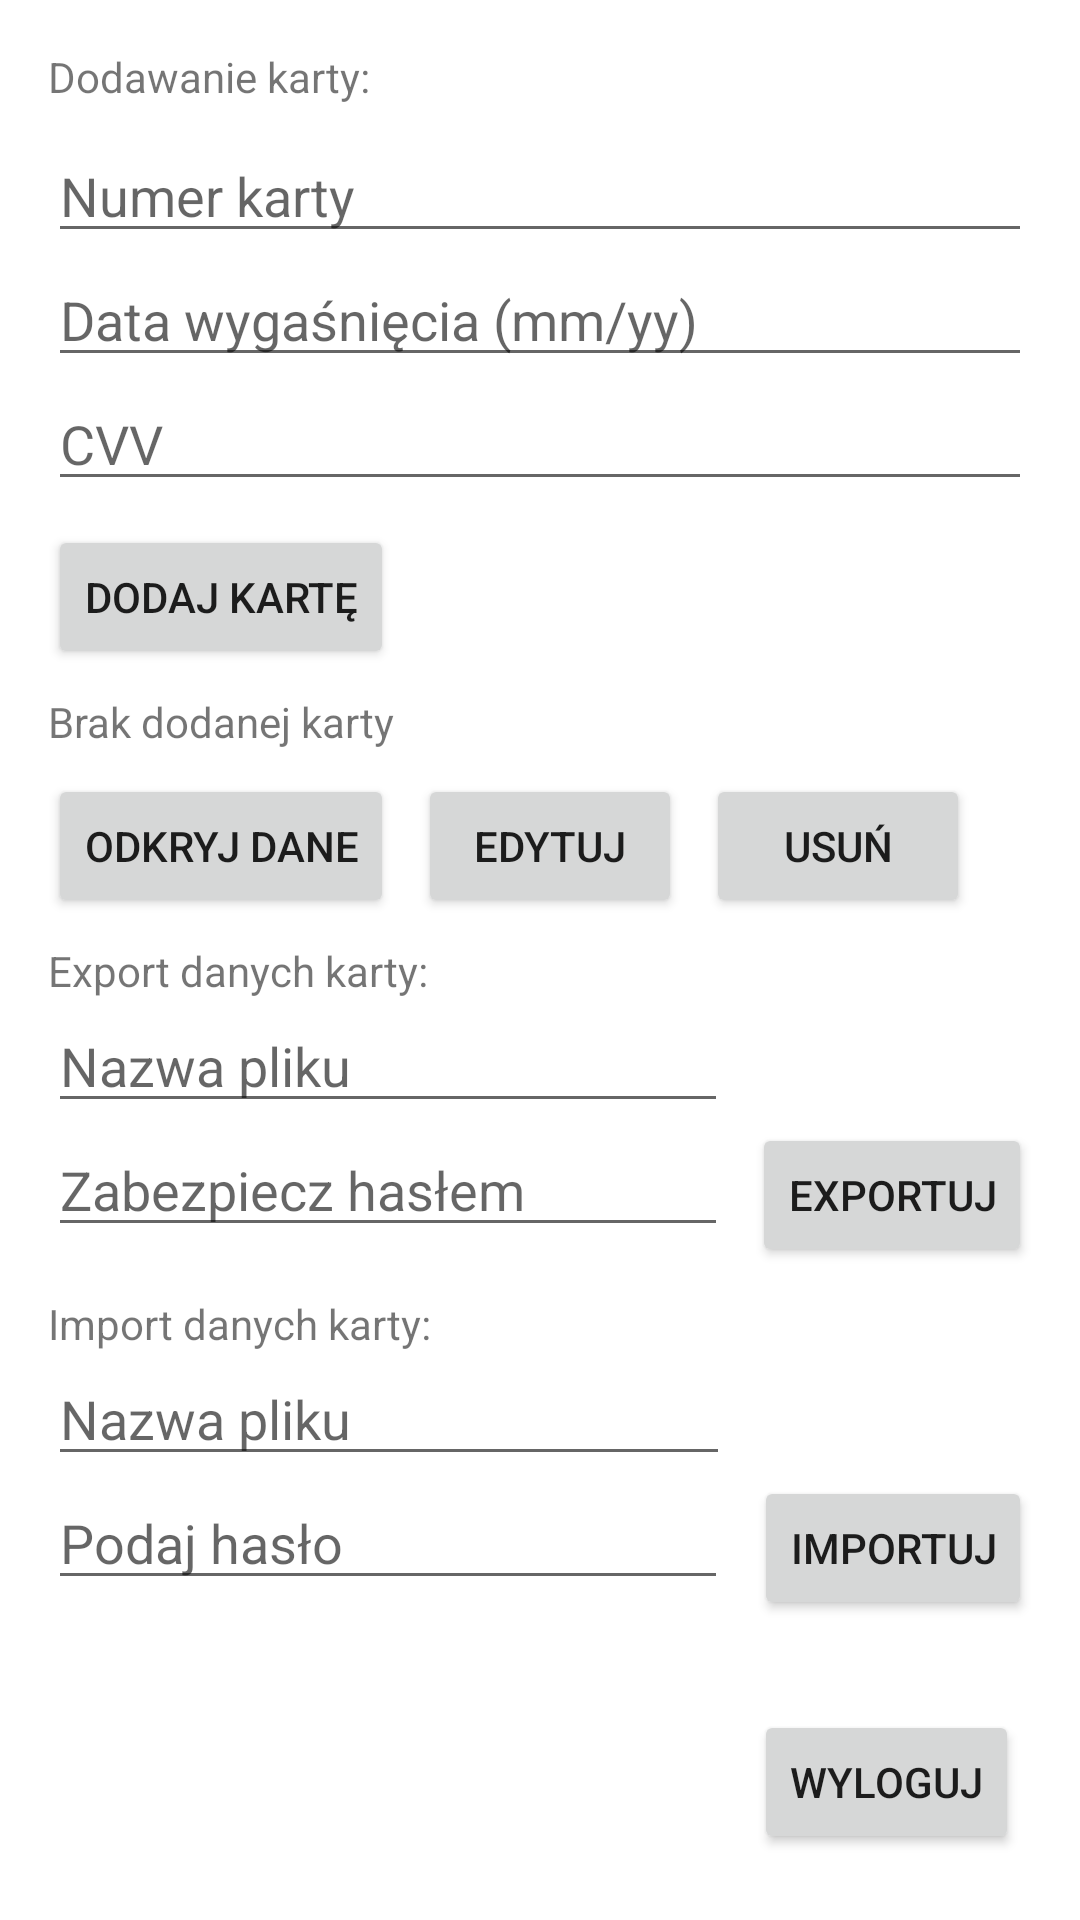

Android layout source for this screen:
<!-- AndroidManifest.xml: application theme Theme.BAM_projekt -->
<!-- res/layout/fragment_home.xml -->
<?xml version="1.0" encoding="utf-8"?>
<androidx.constraintlayout.widget.ConstraintLayout
    xmlns:android="http://schemas.android.com/apk/res/android"
    xmlns:app="http://schemas.android.com/apk/res-auto"
    xmlns:tools="http://schemas.android.com/tools"
    android:layout_width="match_parent"
    android:layout_height="match_parent"
    android:padding="16dp">

    <TextView
        android:id="@+id/headline"
        android:layout_width="match_parent"
        android:layout_height="wrap_content"
        android:text="Dodawanie karty:"
        app:layout_constraintEnd_toEndOf="parent"
        app:layout_constraintHorizontal_bias="0.0"
        app:layout_constraintStart_toStartOf="parent"
        app:layout_constraintTop_toTopOf="parent" />

    <EditText
        android:id="@+id/cardNumber"
        android:layout_width="match_parent"
        android:layout_height="wrap_content"
        android:layout_alignParentTop="true"
        android:layout_marginTop="8dp"
        android:hint="Numer karty"
        android:inputType="text"
        app:layout_constraintEnd_toEndOf="parent"
        app:layout_constraintStart_toStartOf="@+id/headline"
        app:layout_constraintTop_toBottomOf="@+id/headline" />

    <EditText
        android:id="@+id/cardExpiryDate"
        android:layout_width="match_parent"
        android:layout_height="wrap_content"
        android:layout_below="@id/cardNumber"
        android:hint="Data wygaśnięcia (mm/yy)"
        android:inputType="text"
        app:layout_constraintEnd_toEndOf="parent"
        app:layout_constraintStart_toStartOf="parent"
        app:layout_constraintTop_toBottomOf="@+id/cardNumber" />

    <EditText
        android:id="@+id/cardCvv"
        android:layout_width="match_parent"
        android:layout_height="wrap_content"
        android:layout_below="@id/cardExpiryDate"
        android:hint="CVV"
        android:inputType="text"
        app:layout_constraintEnd_toEndOf="parent"
        app:layout_constraintStart_toStartOf="parent"
        app:layout_constraintTop_toBottomOf="@+id/cardExpiryDate" />

    <Button
        android:id="@+id/addButton"
        android:layout_width="wrap_content"
        android:layout_height="wrap_content"
        android:layout_marginTop="8dp"
        android:text="Dodaj kartę"
        app:layout_constraintStart_toStartOf="@+id/cardCvv"
        app:layout_constraintTop_toBottomOf="@+id/cardCvv" />

    <TextView
        android:id="@+id/cardInfo"
        android:layout_width="match_parent"
        android:layout_height="wrap_content"
        android:layout_marginTop="8dp"
        android:text="Brak dodanej karty"
        app:layout_constraintBottom_toTopOf="@+id/revealButton"
        app:layout_constraintEnd_toEndOf="parent"
        app:layout_constraintHorizontal_bias="0.0"
        app:layout_constraintStart_toStartOf="parent"
        app:layout_constraintTop_toBottomOf="@+id/addButton" />

    <Button
        android:id="@+id/revealButton"
        android:layout_width="wrap_content"
        android:layout_height="wrap_content"
        android:layout_marginTop="8dp"
        android:text="Odkryj dane"
        app:layout_constraintStart_toStartOf="@+id/cardInfo"
        app:layout_constraintTop_toBottomOf="@+id/cardInfo" />

    <Button
        android:id="@+id/editButton"
        android:layout_width="wrap_content"
        android:layout_height="wrap_content"
        android:layout_marginStart="8dp"
        android:layout_marginTop="8dp"
        android:text="Edytuj"
        app:layout_constraintStart_toEndOf="@+id/revealButton"
        app:layout_constraintTop_toBottomOf="@+id/cardInfo" />

    <Button
        android:id="@+id/deleteButton"
        android:layout_width="wrap_content"
        android:layout_height="wrap_content"
        android:layout_marginStart="8dp"
        android:layout_marginTop="8dp"
        android:text="Usuń"
        app:layout_constraintStart_toEndOf="@+id/editButton"
        app:layout_constraintTop_toBottomOf="@+id/cardInfo" />

    <TextView
        android:id="@+id/exportHeadline"
        android:layout_width="match_parent"
        android:layout_height="wrap_content"
        android:layout_marginTop="8dp"
        android:text="Export danych karty:"
        app:layout_constraintEnd_toEndOf="parent"
        app:layout_constraintHorizontal_bias="1.0"
        app:layout_constraintStart_toStartOf="parent"
        app:layout_constraintTop_toBottomOf="@+id/revealButton" />

    <EditText
        android:id="@+id/exportFilename"
        android:layout_width="0dp"
        android:layout_height="wrap_content"
        android:layout_marginEnd="8dp"
        android:hint="Nazwa pliku"
        android:inputType="text"
        app:layout_constraintEnd_toStartOf="@+id/exportButton"
        app:layout_constraintHorizontal_bias="1.0"
        app:layout_constraintStart_toStartOf="parent"
        app:layout_constraintTop_toBottomOf="@+id/exportHeadline" />

    <EditText
        android:id="@+id/exportPassword"
        android:layout_width="0dp"
        android:layout_height="wrap_content"
        android:layout_marginEnd="8dp"
        android:hint="Zabezpiecz hasłem"
        android:inputType="textPassword"
        app:layout_constraintEnd_toStartOf="@+id/exportButton"
        app:layout_constraintHorizontal_bias="1.0"
        app:layout_constraintStart_toStartOf="parent"
        app:layout_constraintTop_toBottomOf="@+id/exportFilename" />

    <Button
        android:id="@+id/exportButton"
        android:layout_width="wrap_content"
        android:layout_height="wrap_content"
        android:text="Exportuj"
        app:layout_constraintEnd_toEndOf="parent"
        app:layout_constraintTop_toBottomOf="@+id/exportFilename" />

    <TextView
        android:id="@+id/importHeadline"
        android:layout_width="match_parent"
        android:layout_height="wrap_content"
        android:layout_marginTop="16dp"
        android:text="Import danych karty:"
        app:layout_constraintEnd_toEndOf="parent"
        app:layout_constraintHorizontal_bias="1.0"
        app:layout_constraintStart_toStartOf="parent"
        app:layout_constraintTop_toBottomOf="@+id/exportPassword" />

    <EditText
        android:id="@+id/importFilename"
        android:layout_width="0dp"
        android:layout_height="wrap_content"
        android:layout_marginEnd="8dp"
        android:hint="Nazwa pliku"
        android:inputType="text"
        app:layout_constraintEnd_toStartOf="@+id/importButton"
        app:layout_constraintHorizontal_bias="1.0"
        app:layout_constraintStart_toStartOf="parent"
        app:layout_constraintTop_toBottomOf="@+id/importHeadline" />

    <EditText
        android:id="@+id/importPassword"
        android:layout_width="0dp"
        android:layout_height="wrap_content"
        android:layout_marginEnd="8dp"
        android:hint="Podaj hasło"
        android:inputType="textPassword"
        app:layout_constraintEnd_toStartOf="@+id/exportButton"
        app:layout_constraintHorizontal_bias="1.0"
        app:layout_constraintStart_toStartOf="parent"
        app:layout_constraintTop_toBottomOf="@+id/importFilename" />

    <Button
        android:id="@+id/importButton"
        android:layout_width="wrap_content"
        android:layout_height="wrap_content"
        android:text="Importuj"
        app:layout_constraintEnd_toEndOf="@+id/exportButton"
        app:layout_constraintTop_toBottomOf="@+id/importFilename" />

    <Button
        android:id="@+id/logoutButton"
        android:layout_width="wrap_content"
        android:layout_height="wrap_content"
        android:layout_marginTop="24dp"
        android:text="Wyloguj"
        app:layout_constraintBottom_toBottomOf="parent"
        app:layout_constraintStart_toStartOf="@+id/importButton"
        app:layout_constraintTop_toBottomOf="@+id/importButton" />

</androidx.constraintlayout.widget.ConstraintLayout>
<!-- resources referenced by this layout -->
<resources>
  <style name="Theme.BAM_projekt" parent="Theme.MaterialComponents.DayNight.DarkActionBar">
          
          <item name="colorPrimary">@color/purple_500</item>
          <item name="colorPrimaryVariant">@color/purple_700</item>
          <item name="colorOnPrimary">@color/white</item>
          
          <item name="colorSecondary">@color/teal_200</item>
          <item name="colorSecondaryVariant">@color/teal_700</item>
          <item name="colorOnSecondary">@color/black</item>
          
          <item name="android:statusBarColor">?attr/colorPrimaryVariant</item>
          
      </style>
  <!-- not gathered from this repository: default colours our renderer supplied (Android Studio template values) -->
  <color name="purple_500">#FF6200EE</color>
  <color name="purple_700">#FF3700B3</color>
  <color name="teal_200">#FF03DAC5</color>
  <color name="teal_700">#FF018786</color>
  <color name="black">#FF000000</color>
  <color name="white">#FFFFFFFF</color>
</resources>
